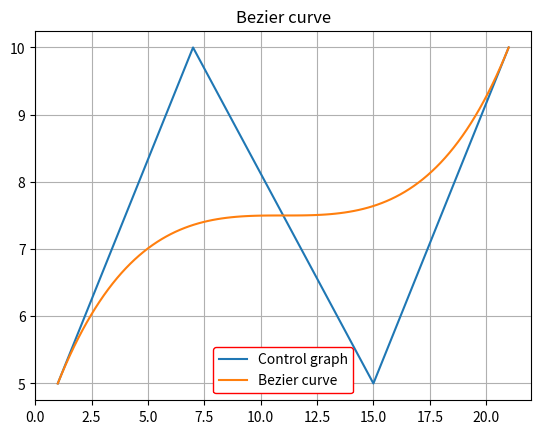

Write the Python code that produced this figure.
import matplotlib.pyplot as plt

def factorial(n):
    if(n):
        return factorial(n - 1) * n
    else:
        return 1
    
def ncr(n,k):
    return factorial(n) / float(factorial(k) * factorial(n - k))
def Bez(k,n,u):
    ans = (u ** k) * ncr(n,k) * ((1 - u) ** (n - k))
    return ans

def draw_bezier(x_control_points, y_control_points):
    n = len(x_control_points) - 1
    eps = 0.01
    x_curve_points = []
    y_curve_points = []
    u = 0
    while(u < 1.01):
        x = 0
        y = 0
        for k in range(0,len(x_control_points)):
            bz = Bez(k,n,u);
            x = x + bz * x_control_points[k];
            y = y + bz * y_control_points[k];
        x_curve_points.append(x)
        y_curve_points.append(y)
        u += eps
        
        plt.clf()
        plt.title("Bezier curve")
        plt.plot(x_control_points,y_control_points,label = "Control graph")
        plt.plot(x_curve_points,y_curve_points, label = "Bezier curve")
        plt.legend(frameon=True, framealpha=1, edgecolor='red', facecolor='white')
        plt.grid()
        plt.pause(0.001)
    plt.show()    


def main():
    x_control_points = [1, 7, 15, 21]
    y_control_points = [5, 10, 5, 10]
    draw_bezier(x_control_points, y_control_points)

if __name__ == "__main__":
    main()